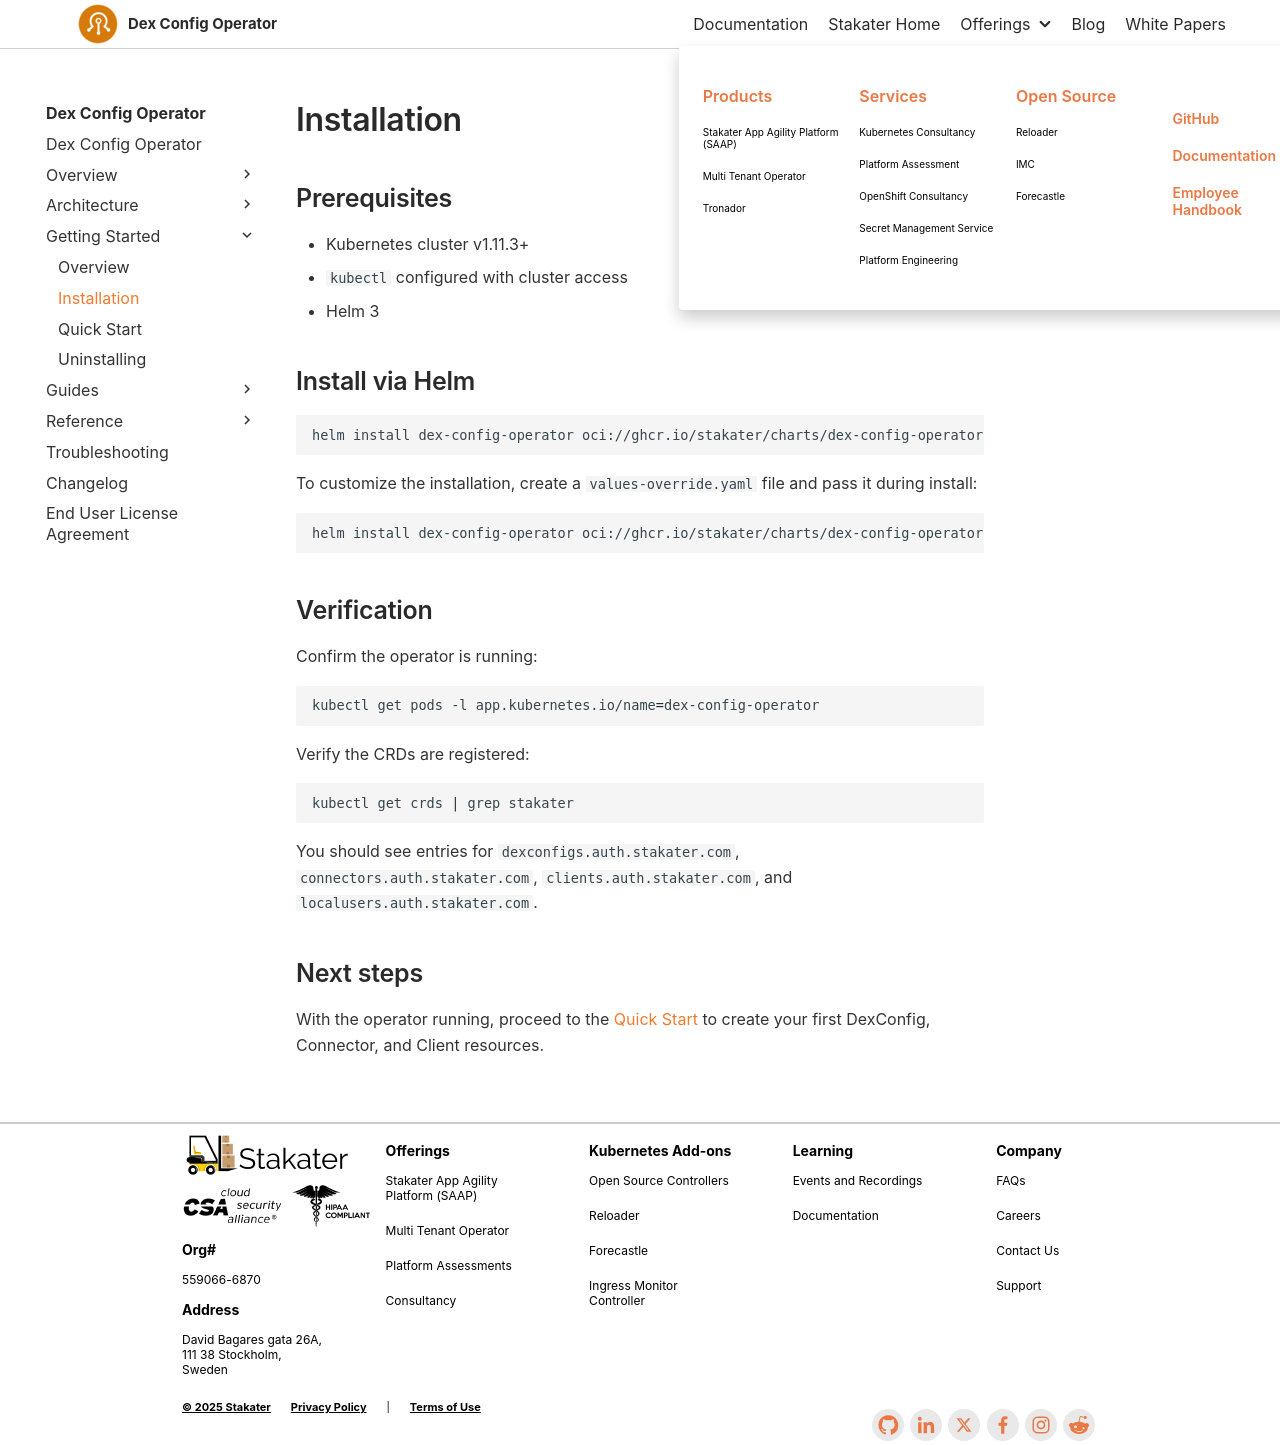

repository: stakater/dco-docs · page: 0.1/getting-started/installation.html · generator: mkdocs

# Installation

## Prerequisites

- Kubernetes cluster v1.11.3+
- `kubectl` configured with cluster access
- Helm 3

## Install via Helm

```bash
helm install dex-config-operator oci://ghcr.io/stakater/charts/dex-config-operator --version 0.0.6
```

To customize the installation, create a `values-override.yaml` file and pass it during install:

```bash
helm install dex-config-operator oci://ghcr.io/stakater/charts/dex-config-operator --version 0.0.6 -f values-override.yaml
```

## Verification

Confirm the operator is running:

```bash
kubectl get pods -l app.kubernetes.io/name=dex-config-operator
```

Verify the CRDs are registered:

```bash
kubectl get crds | grep stakater
```

You should see entries for `dexconfigs.auth.stakater.com`, `connectors.auth.stakater.com`, `clients.auth.stakater.com`, and `localusers.auth.stakater.com`.

## Next steps

With the operator running, proceed to the [Quick Start](quick-start.md) to create your first DexConfig, Connector, and Client resources.
